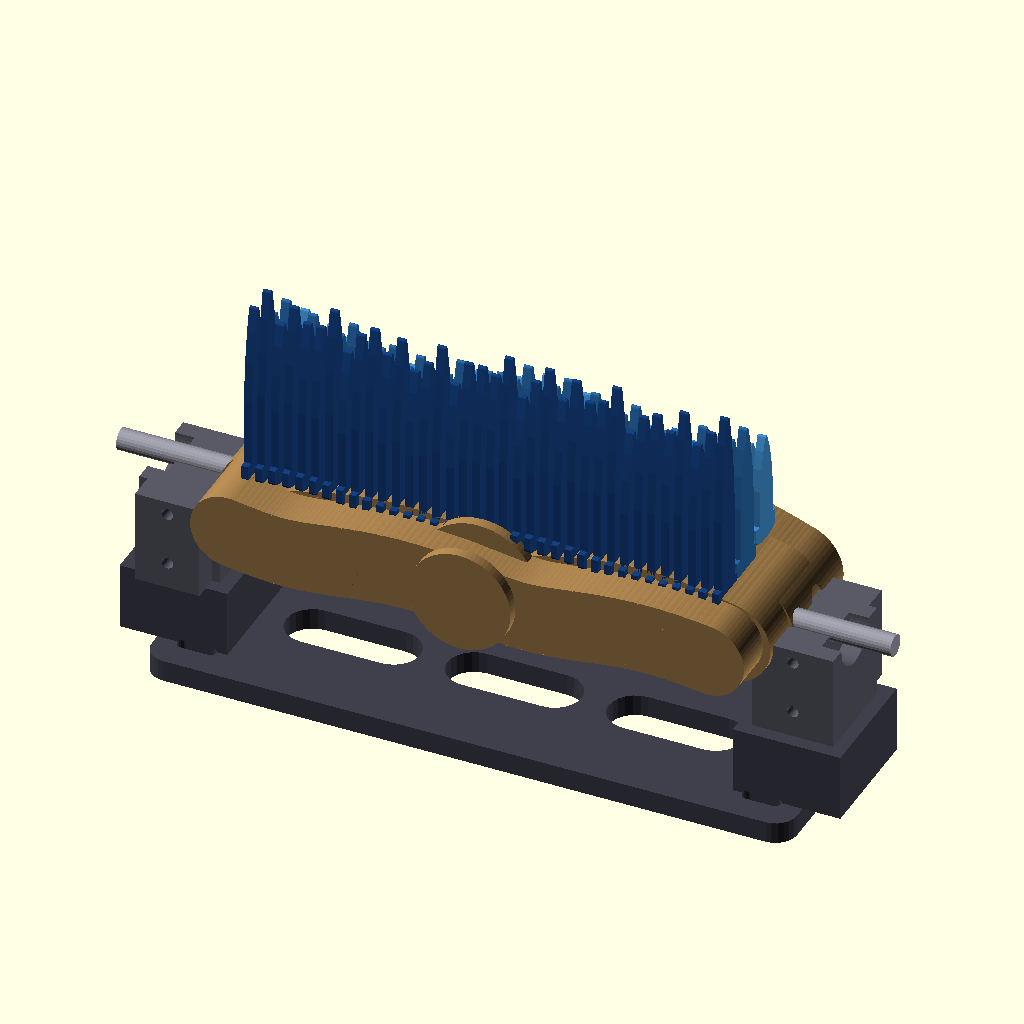
Cell 1: rendered with the file's own defaults.
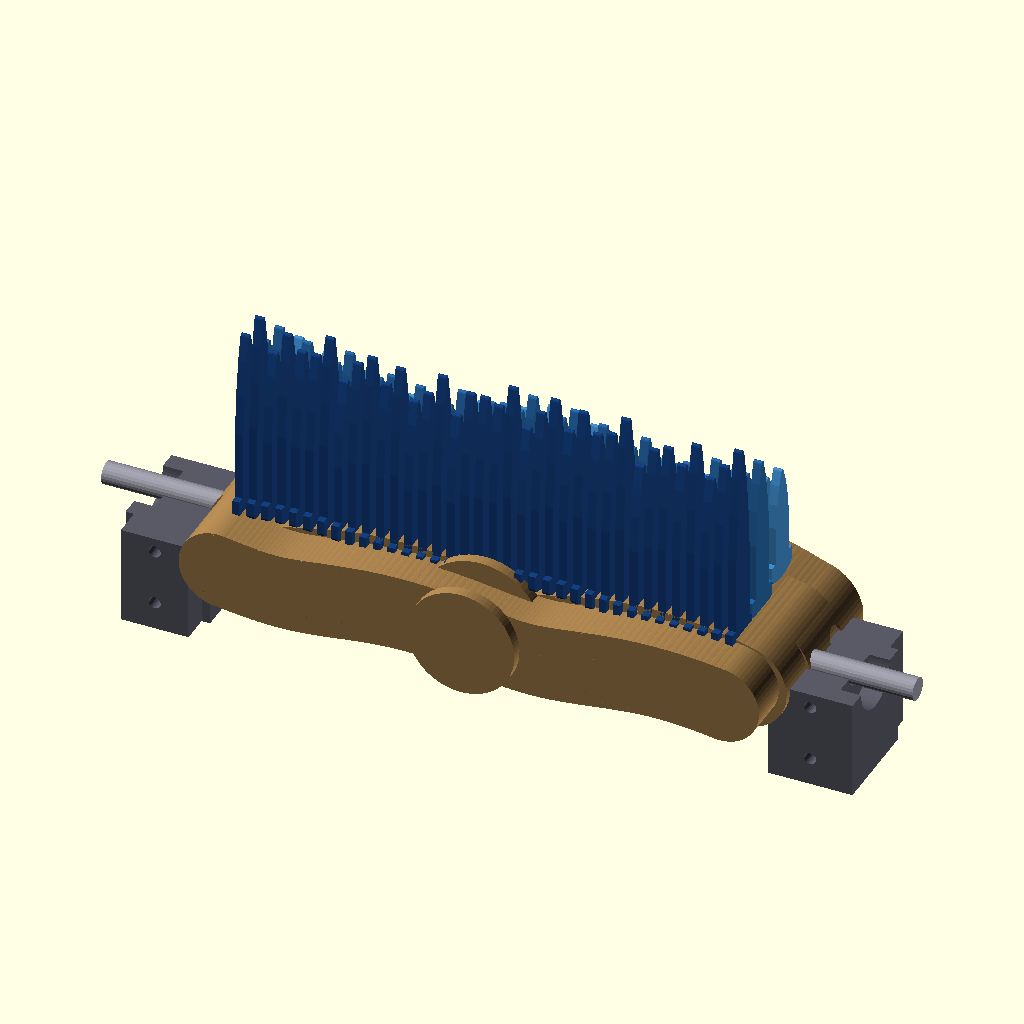
Cell 2 — SHOW_BASE set to false, the other parameters unchanged.
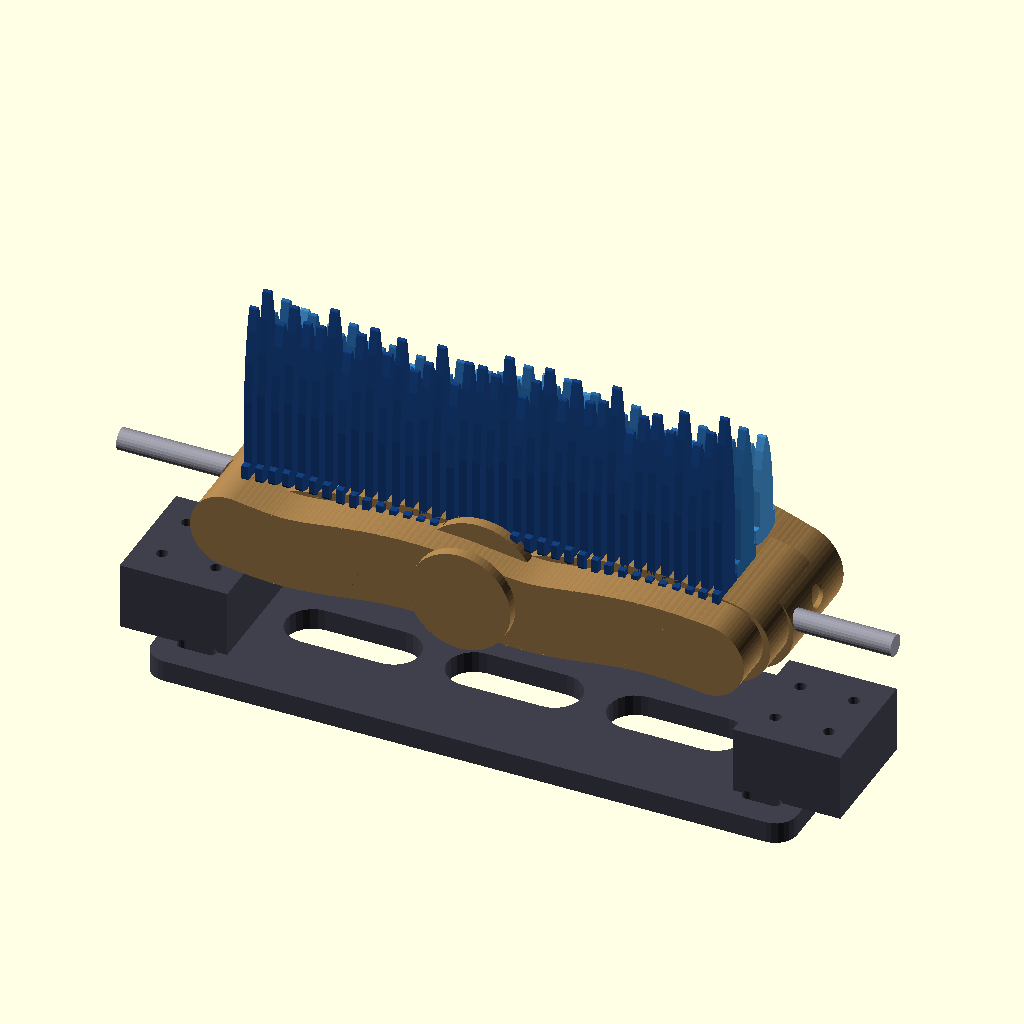
Cell 3 — SHOW_BEARING_BLOCKS set to false, the other parameters unchanged.
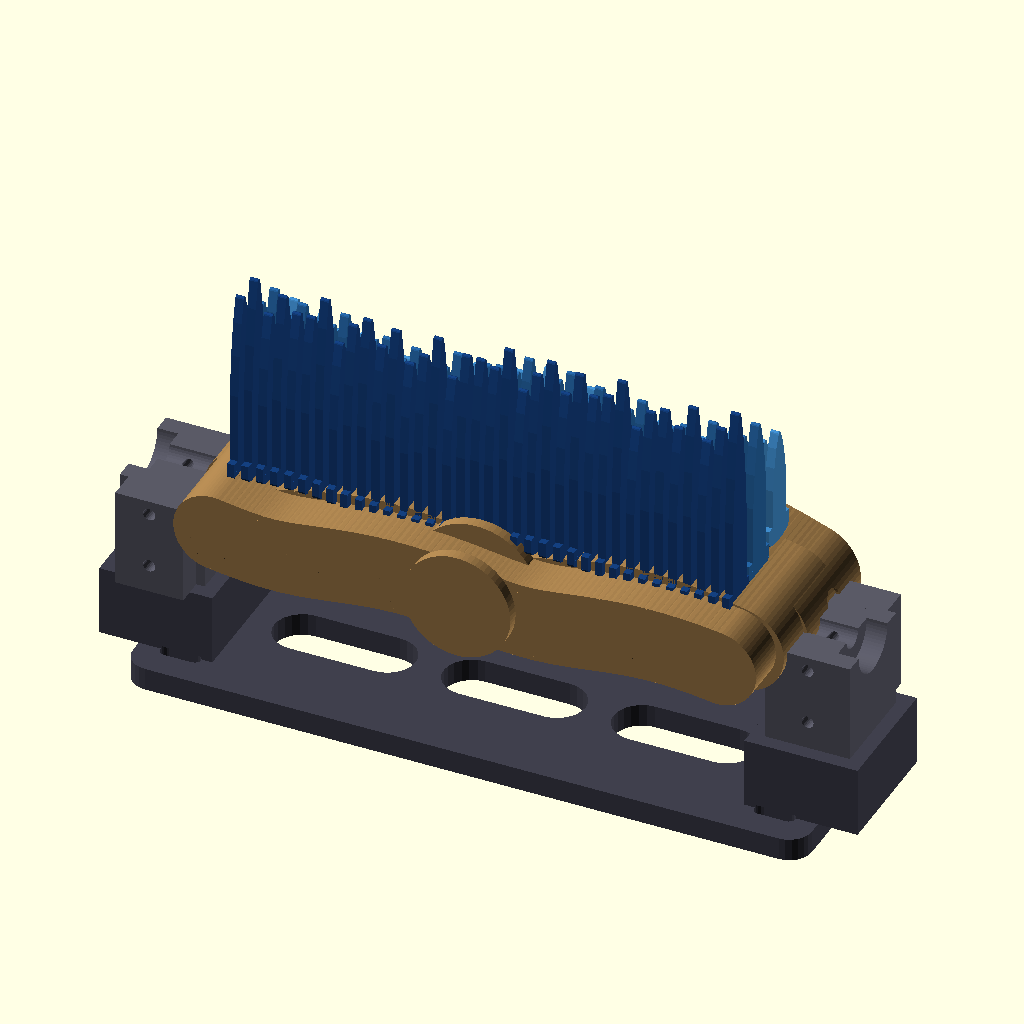
Cell 4: SHOW_SHAFT = false (everything else at default).
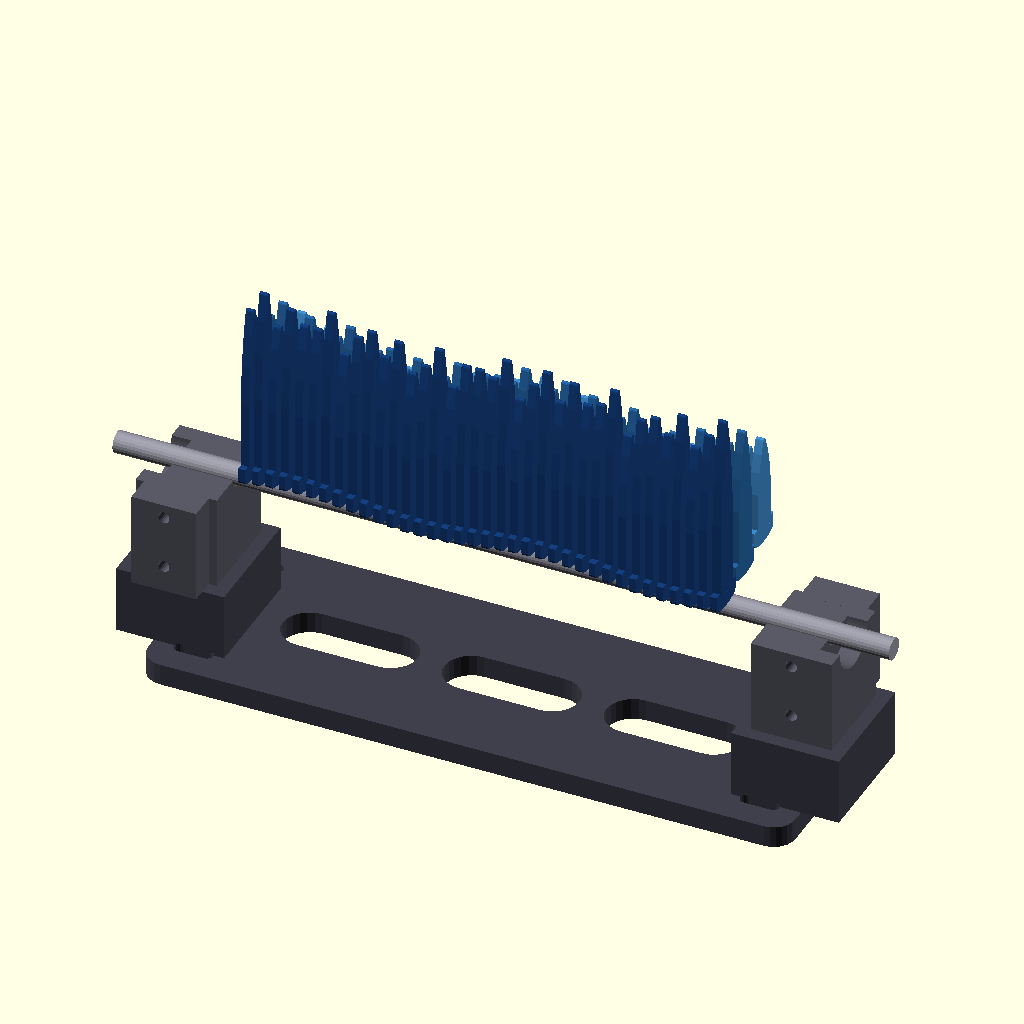
Cell 5 — SHOW_CAMS set to false, the other parameters unchanged.
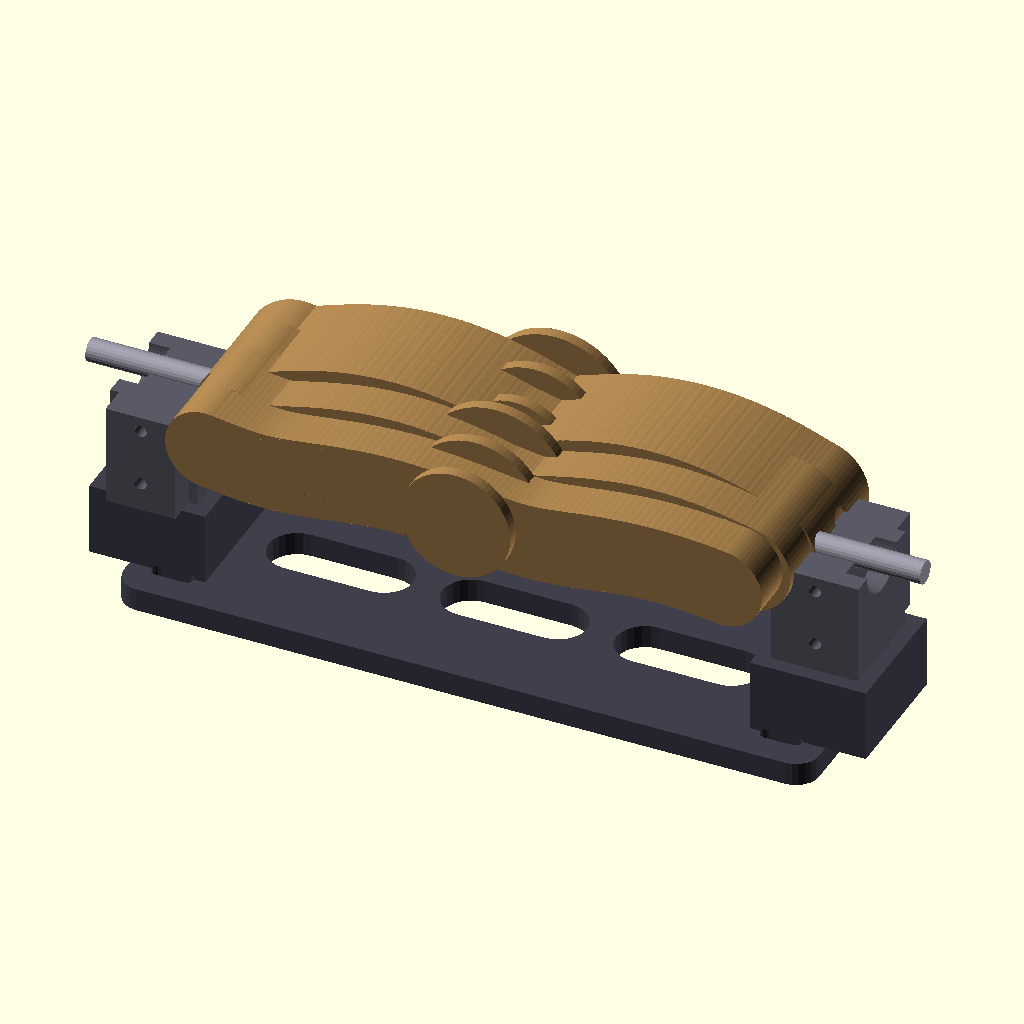
Cell 6 — SHOW_SLATS set to false, the other parameters unchanged.
All cells are drawn from the same view direction (rotation 55°, 0°, 25°, orthographic, colour scheme Cornfield), but the view is re-fitted for each cell, so position and scale can differ between cells as well as the parameter.
OpenSCAD source file 3d_design_agent/wave_ocean_v10/vertical_slats_final/assembly_option_a.scad:
/*
 * OPTION A: ASSEMBLY - 3 Pressed-On Cams on Single Shaft
 *
 * Animation: View -> Animate, FPS=30, Steps=120
 *
 * LAYOUT:
 *   - Single 8mm shaft runs through all bearings
 *   - 3 separate barrel cams pressed onto shaft
 *   - Each cam at its layer's Y position
 *   - Each layer's slats ride their respective cam
 *
 * ADVANTAGES:
 *   - Each cam is full 40mm width = STRONG
 *   - Modular: can replace one cam
 *   - Adjustable phase per cam
 *   - Standard proven geometry
 */

include <common.scad>
use <parts/cam_option_a.scad>
use <parts/slat.scad>
use <parts/bearing_block.scad>
use <parts/base_plate.scad>

// ============================================
// SHOW/HIDE TOGGLES
// ============================================

SHOW_BASE = true;
SHOW_BEARING_BLOCKS = true;
SHOW_SHAFT = true;
SHOW_CAMS = true;
SHOW_SLATS = true;

SHOW_LAYER_0 = true;
SHOW_LAYER_1 = true;
SHOW_LAYER_2 = true;
SHOW_LAYERS = [SHOW_LAYER_0, SHOW_LAYER_1, SHOW_LAYER_2];

// ============================================
// ANIMATION
// ============================================

MANUAL_ANGLE = -1;  // Set 0-360 for static, -1 for animation
theta = (MANUAL_ANGLE >= 0) ? MANUAL_ANGLE : $t * 360;

// ============================================
// CAM POSITIONS ON SHAFT
// ============================================

// Each cam centered at its layer's Y position
CAM_Y_POSITIONS = LAYER_Y_OFFSET;  // [-15, 0, +15]

// ============================================
// MAIN ASSEMBLY
// ============================================

module assembly_option_a() {

    // ========== BASE PLATE ==========
    if (SHOW_BASE) {
        color(C_BASE)
            base_plate();
    }

    // ========== BEARING BLOCKS ==========
    if (SHOW_BEARING_BLOCKS) {
        color(C_BB)
        translate([BB_LEFT_X, 0, BB_Z])
        rotate([0, 0, 180])
            bearing_block();

        color(C_BB)
        translate([BB_RIGHT_X, 0, BB_Z])
            bearing_block();
    }

    // ========== SHAFT ==========
    if (SHOW_SHAFT) {
        color(C_SHAFT)
        translate([0, 0, CAM_CENTER_Z])
        rotate([0, 90, 0])
            cylinder(d = SHAFT_DIA, h = SHAFT_LENGTH, center = true, $fn = 24);
    }

    // ========== 3 CAMS ON SHAFT ==========
    if (SHOW_CAMS) {
        for (L = [0 : NUM_LAYERS - 1]) {
            if (SHOW_LAYERS[L]) {
                cam_on_shaft(L);
            }
        }
    }

    // ========== SLATS ==========
    if (SHOW_SLATS) {
        for (L = [0 : NUM_LAYERS - 1]) {
            if (SHOW_LAYERS[L]) {
                layer_slats_a(L);
            }
        }
    }
}

// ============================================
// SINGLE CAM ON SHAFT
// ============================================

module cam_on_shaft(L) {
    y_pos = CAM_Y_POSITIONS[L];
    ridge = LAYER_RIDGE_HEIGHT[L];
    phase_off = LAYER_PHASE_OFFSET[L];

    color(C_CAM)
    translate([0, y_pos, CAM_CENTER_Z])
    rotate([theta, 0, 0])  // Rotate around X (shaft axis)
        barrel_cam(ridge, phase_off);
}

// ============================================
// SLATS FOR ONE LAYER
// ============================================

module layer_slats_a(L) {
    y = LAYER_Y_OFFSET[L];
    col = LAYER_COLORS[L];

    for (i = [0 : NUM_SLATS - 1]) {
        x = slat_x(i);
        z = layer_slat_z(i, L, theta);
        h = layer_slat_height(i, L);

        color(col)
        translate([x, y, z])
            slat(h);
    }
}

// ============================================
// RENDER
// ============================================

assembly_option_a();

// ============================================
// INFO
// ============================================

echo("==============================================");
echo("  OPTION A: 3 PRESSED-ON CAMS ASSEMBLY");
echo("==============================================");
echo("");
echo(str("Animation theta: ", theta, "°"));
echo("");
echo("CAM POSITIONS (Y axis):");
for (L = [0 : NUM_LAYERS - 1]) {
    echo(str("  Cam ", L, ": Y = ", CAM_Y_POSITIONS[L], "mm, ridge = ", LAYER_RIDGE_HEIGHT[L], "mm"));
}
echo("");
echo("SLATS:");
echo(str("  Per layer: ", NUM_SLATS));
echo(str("  Total: ", NUM_SLATS * NUM_LAYERS));
echo("");
echo("MECHANICAL NOTES:");
echo("  - Each cam is 40mm wide in Y (strong!)");
echo("  - Cams lock to shaft via M3 set screw");
echo("  - Phase adjustable by rotating cam before tightening");
Parameter table extracted from the source (name, type, default, range or options):
SHOW_BASE: bool, default true
SHOW_BEARING_BLOCKS: bool, default true
SHOW_SHAFT: bool, default true
SHOW_CAMS: bool, default true
SHOW_SLATS: bool, default true
SHOW_LAYER_0: bool, default true
SHOW_LAYER_1: bool, default true
SHOW_LAYER_2: bool, default true
MANUAL_ANGLE: number, default -1
